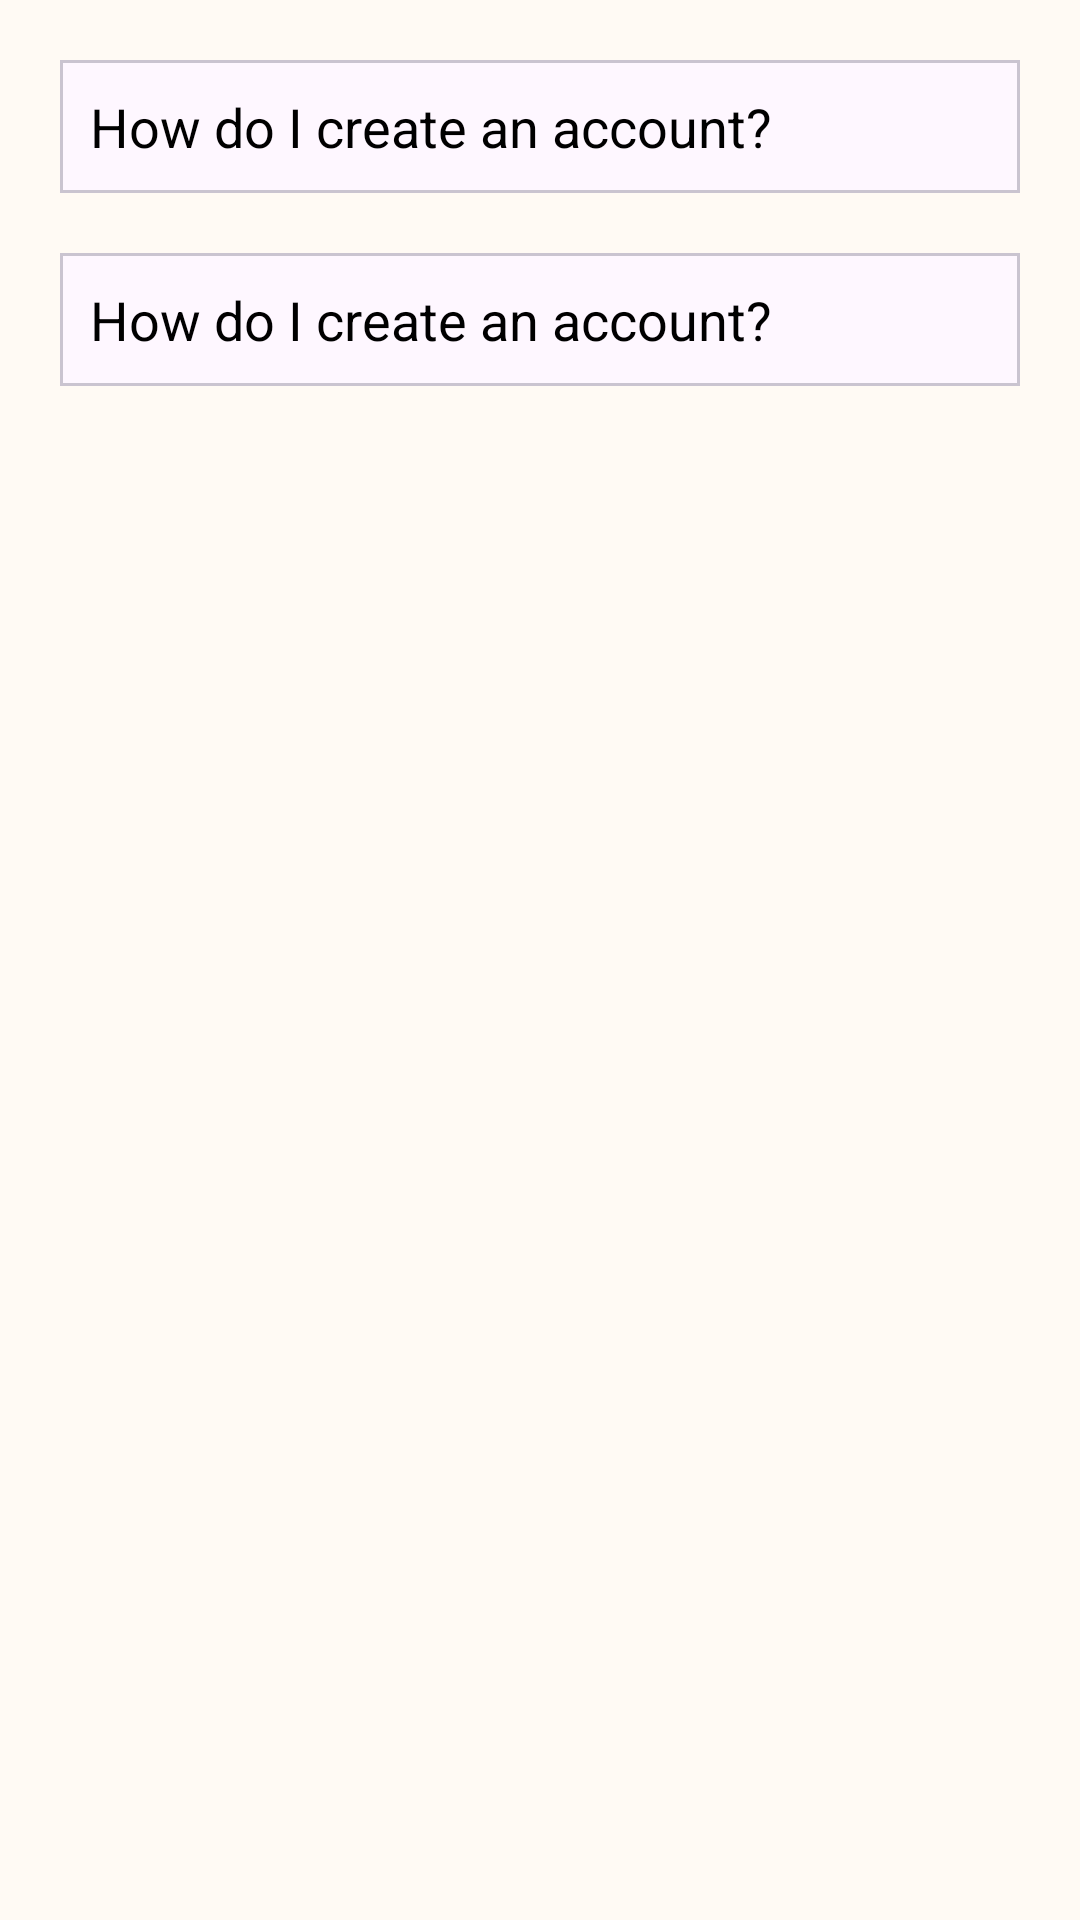

Here is an Android app screen rendered from its layout file. Give the layout XML and the strings, colors and styles it references.
<!-- AndroidManifest.xml: application theme Theme.DilSeConnect -->
<!-- res/layout/activity_help.xml -->
<?xml version="1.0" encoding="utf-8"?>
<LinearLayout
    xmlns:android="http://schemas.android.com/apk/res/android"
    xmlns:app="http://schemas.android.com/apk/res-auto"
    xmlns:tools="http://schemas.android.com/tools"
    android:id="@+id/main"
    android:orientation="vertical"
    android:fitsSystemWindows="true"
    android:background="@color/background_color"
    android:layout_width="match_parent"
    android:layout_height="match_parent"
    tools:context=".Activites.help">
    <LinearLayout
        android:layout_width="match_parent"
        android:layout_height="wrap_content"
        android:orientation="vertical"
        android:layout_margin="10dp">
        <com.google.android.material.card.MaterialCardView
            android:id="@+id/how_do_i_create_an_account"
            android:layout_width="match_parent"
            android:layout_height="wrap_content"
            app:cardCornerRadius="0dp"
            android:layout_margin="10dp">
            <LinearLayout
                android:animateLayoutChanges="true"
                android:layout_width="match_parent"
                android:layout_height="wrap_content"
                android:padding="10dp"
                android:orientation="vertical">
                <TextView
                    android:layout_width="match_parent"
                    android:layout_height="wrap_content"
                    android:textAppearance="@style/TextAppearance.AppCompat.Medium"
                    android:text="How do I create an account?"
                    android:textColor="@color/black"
                    app:drawableEndCompat="@drawable/menu_down" />
                <TextView
                    android:id="@+id/ans_how_do_i_create_an_account"
                    android:layout_width="wrap_content"
                    android:layout_height="wrap_content"
                    android:textAppearance="@style/TextAppearance.AppCompat.Medium"
                    android:text="Creating an account is easy! Simply download the app, open it, and tap Sign Up. You can sign up using your email address or connect through your Mobile Number."
                    android:textColor="@color/black"
                    android:visibility="gone"
                    />
            </LinearLayout>
        </com.google.android.material.card.MaterialCardView>
        <com.google.android.material.card.MaterialCardView
            android:id="@+id/i_create_an_account"
            android:layout_width="match_parent"
            android:layout_height="wrap_content"
            app:cardCornerRadius="0dp"
            android:layout_margin="10dp">
            <LinearLayout
                android:animateLayoutChanges="true"
                android:layout_width="match_parent"
                android:layout_height="wrap_content"
                android:padding="10dp"
                android:orientation="vertical">
                <TextView
                    android:layout_width="match_parent"
                    android:layout_height="wrap_content"
                    android:textAppearance="@style/TextAppearance.AppCompat.Medium"
                    android:text="How do I create an account?"
                    android:textColor="@color/black"
                    app:drawableEndCompat="@drawable/menu_down" />
                <TextView
                    android:id="@+id/ans_i_create_an_account"
                    android:layout_width="wrap_content"
                    android:layout_height="wrap_content"
                    android:textAppearance="@style/TextAppearance.AppCompat.Medium"
                    android:text="Creating an account is easy! Simply download the app, open it, and tap Sign Up. You can sign up using your email address or connect through your Mobile Number."
                    android:textColor="@color/black"
                    android:visibility="gone"
                    />
            </LinearLayout>
        </com.google.android.material.card.MaterialCardView>

    </LinearLayout>
</LinearLayout>
<!-- resources referenced by this layout -->
<resources>
  <color name="background_color">#FFFAF4</color>
  <color name="black">#FF000000</color>
  <style name="Theme.DilSeConnect" parent="Base.Theme.DilSeConnect" />
  <style name="Base.Theme.DilSeConnect" parent="Theme.Material3.Light.NoActionBar">
          
          
      </style>
</resources>
